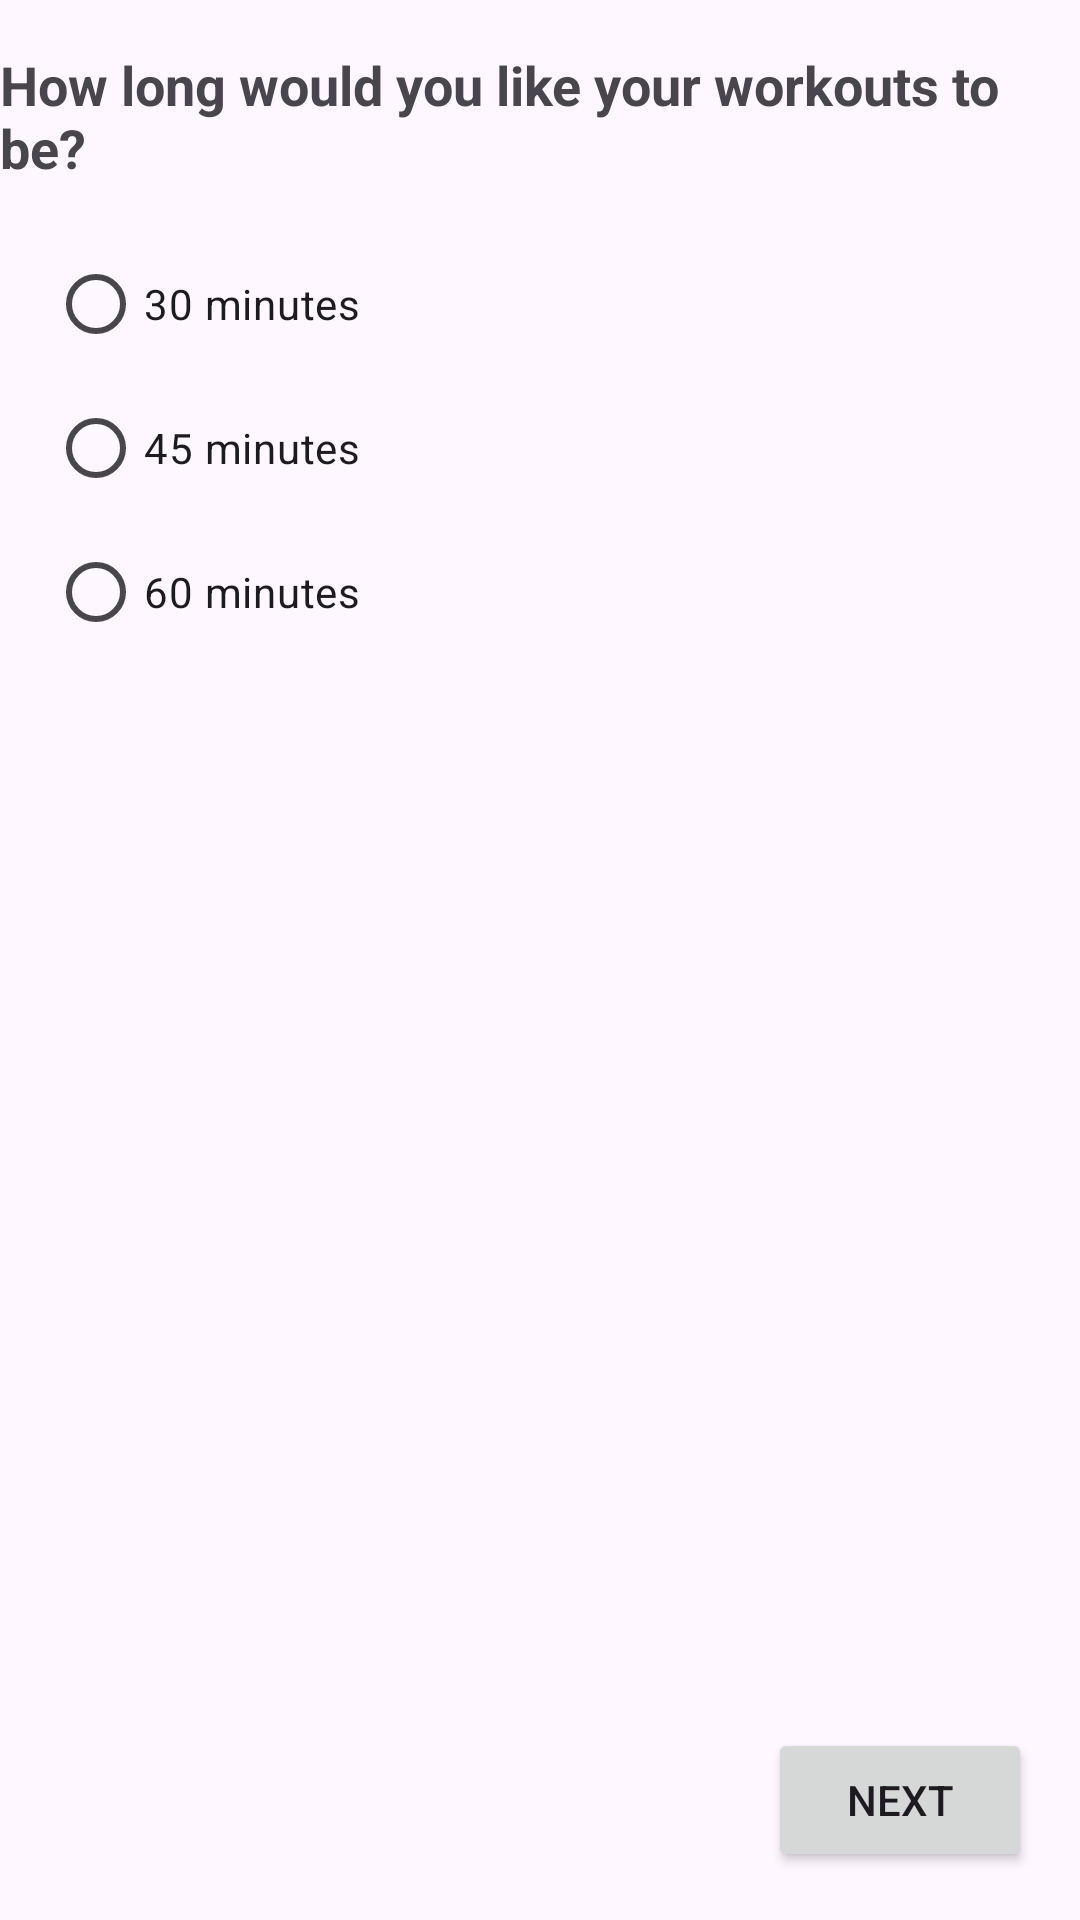

Write the Android layout XML for this screen, with the resource values it uses.
<!-- AndroidManifest.xml: application theme Theme.CustomWorkoutApp -->
<!-- res/layout/fragment_duration.xml -->
<?xml version="1.0" encoding="utf-8"?>
<androidx.constraintlayout.widget.ConstraintLayout
    xmlns:android="http://schemas.android.com/apk/res/android"
    android:layout_width="match_parent"
    android:layout_height="match_parent"
    xmlns:app="http://schemas.android.com/apk/res-auto">

    
    <TextView
        android:id="@+id/title_text"
        android:layout_width="wrap_content"
        android:layout_height="wrap_content"
        android:text="How long would you like your workouts to be?"
        android:textSize="18sp"
        android:textStyle="bold"
        android:layout_marginTop="16dp"
        app:layout_constraintTop_toTopOf="parent"
        app:layout_constraintStart_toStartOf="parent"
        app:layout_constraintEnd_toEndOf="parent"
        android:layout_marginStart="16dp"
        android:layout_marginEnd="16dp" />

    
    <RadioGroup
        android:id="@+id/duration_radio_group"
        android:layout_width="wrap_content"
        android:layout_height="wrap_content"
        android:layout_marginTop="16dp"
        app:layout_constraintTop_toBottomOf="@id/title_text"
        app:layout_constraintStart_toStartOf="parent"
        android:layout_marginStart="16dp">

        
        <RadioButton
            android:id="@+id/radio_30_minutes"
            android:layout_width="wrap_content"
            android:layout_height="wrap_content"
            android:text="30 minutes" />

        
        <RadioButton
            android:id="@+id/radio_45_minutes"
            android:layout_width="wrap_content"
            android:layout_height="wrap_content"
            android:text="45 minutes" />

        
        <RadioButton
            android:id="@+id/radio_60_minutes"
            android:layout_width="wrap_content"
            android:layout_height="wrap_content"
            android:text="60 minutes" />

    </RadioGroup>

    
    <Button
        android:id="@+id/btn_next_duration"
        android:layout_width="wrap_content"
        android:layout_height="wrap_content"
        android:text="Next"
        app:layout_constraintBottom_toBottomOf="parent"
        app:layout_constraintEnd_toEndOf="parent"
        android:layout_margin="16dp" />

</androidx.constraintlayout.widget.ConstraintLayout>
<!-- resources referenced by this layout -->
<resources>
  <style name="Theme.CustomWorkoutApp" parent="Base.Theme.CustomWorkoutApp" />
  <style name="Base.Theme.CustomWorkoutApp" parent="Theme.Material3.DayNight.NoActionBar">
          
          
      </style>
</resources>
